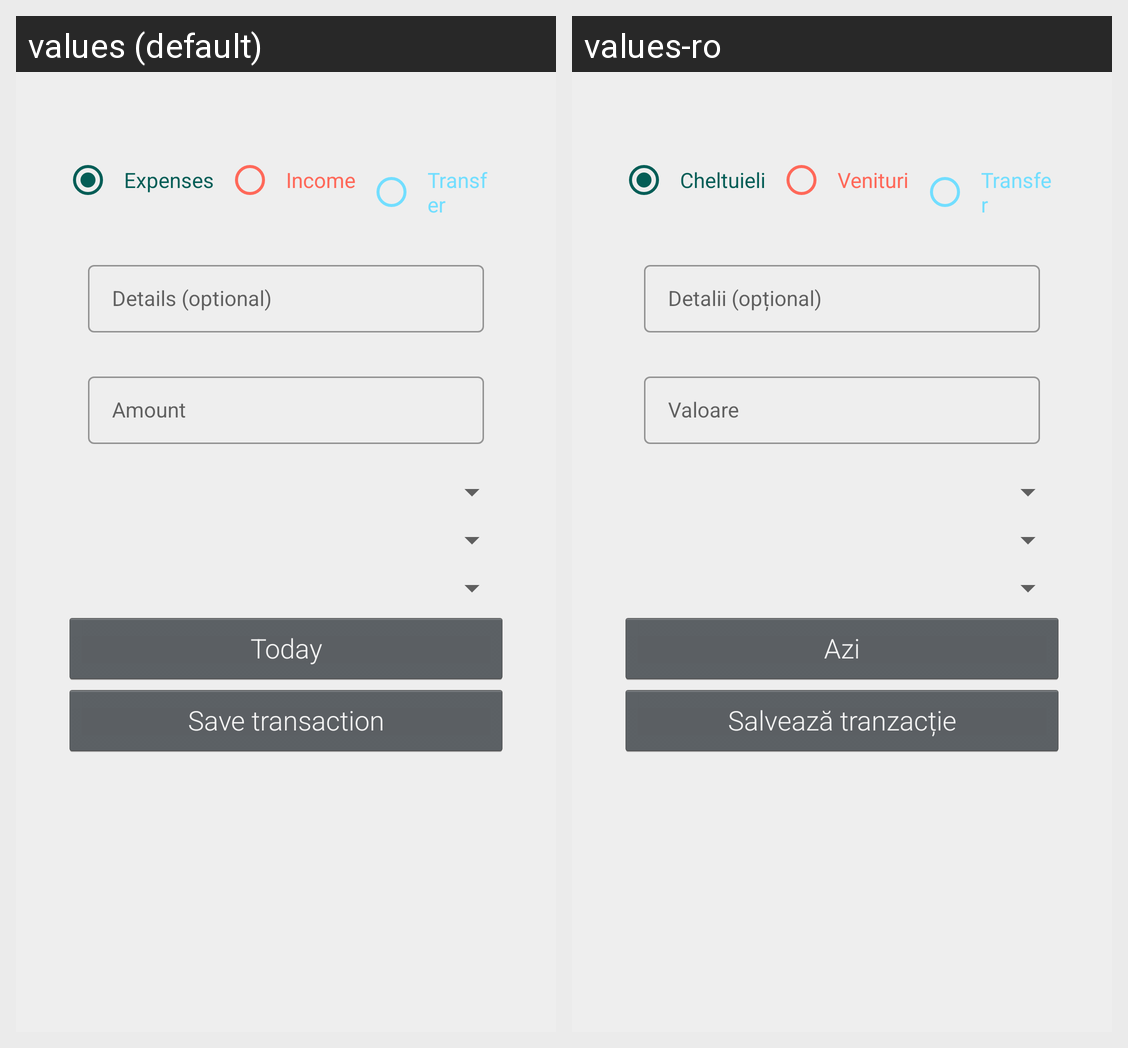

The same Android screen rendered under two of its app's locales, left to right. List the strings drawn on it with the default value and each locale's translation.
Android screen res/layout/activity_add_transaction.xml rendered under 2 locales, left to right: values (default), values-ro. Device: Nexus 5 (rendered at 1080×1920; each locale shown at half size, 540×960, under a caption strip naming it); theme Theme.Budgeting.App.
Strings drawn on this screen, with the default value and each locale's value (text and hints the layout hard-codes, and strings that could not be matched under every locale, appear in the picture but are not listed):

categories_expenses
  values: Expenses
  values-ro: Cheltuieli

categories_income
  values: Income
  values-ro: Venituri

categories_transfer
  values: Transfer
  values-ro: Transfer

add_transaction_details
  values: Details (optional)
  values-ro: Detalii (opțional)

add_transaction_amount
  values: Amount
  values-ro: Valoare

today
  values: Today
  values-ro: Azi

save_transaction
  values: Save transaction
  values-ro: Salvează tranzacție
